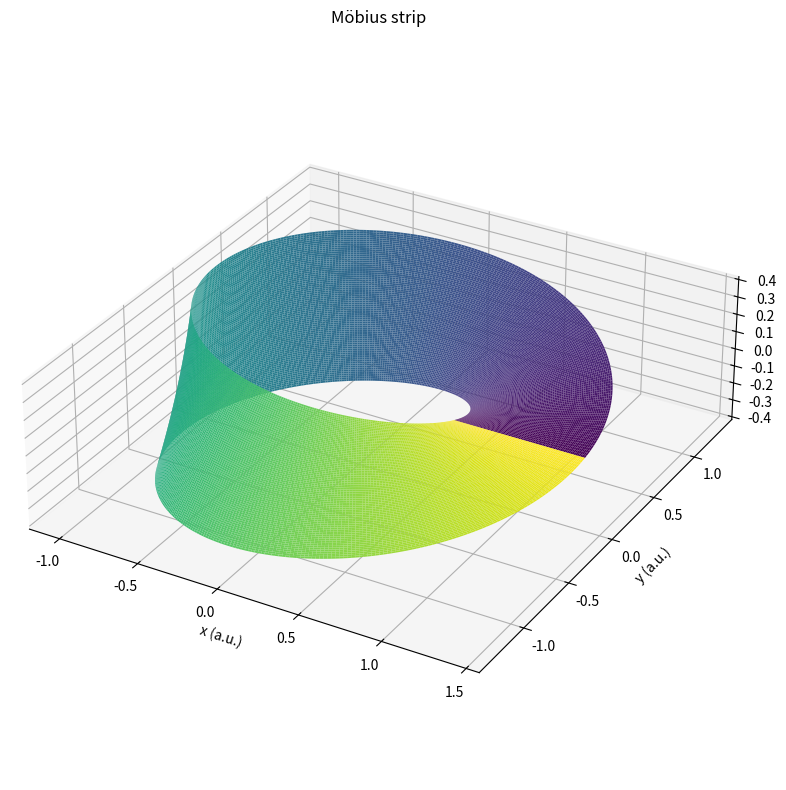

The matplotlib source for this figure:
# filename: codebase/mobius_strip.py
import os
import numpy as np
import matplotlib as mpl
import matplotlib.pyplot as plt
import datetime

def generate_mobius_strip(radius=1.0, half_width=0.4, num_u=400, num_v=80):
    """
    Generate the parametric coordinates of a Möbius strip.

    Parameters
    ----------
    radius : float
        Radius R of the central circle of the strip [arbitrary unit].
        This defines the major radius around which the strip winds.
    half_width : float
        Half-width w of the strip [arbitrary unit].
        The full width is 2 * w.
    num_u : int
        Number of samples along the angular direction u [dimensionless].
        u spans from 0 to 2*pi radians.
    num_v : int
        Number of samples along the width direction v [dimensionless].
        v spans from -w to +w.

    Returns
    -------
    X : numpy.ndarray
        2D array of x coordinates [arbitrary unit] with shape (num_v, num_u).
    Y : numpy.ndarray
        2D array of y coordinates [arbitrary unit] with shape (num_v, num_u).
    Z : numpy.ndarray
        2D array of z coordinates [arbitrary unit] with shape (num_v, num_u).
    U : numpy.ndarray
        2D array of the angular parameter u [radian] with shape (num_v, num_u).
        Useful for coloring or further analysis.
    V : numpy.ndarray
        2D array of the width parameter v [arbitrary unit] with shape (num_v, num_u).

    Notes
    -----
    The Möbius strip is parameterized by:
        x(u, v) = (R + v * cos(u/2)) * cos(u)
        y(u, v) = (R + v * cos(u/2)) * sin(u)
        z(u, v) = v * sin(u/2)

    with u in [0, 2*pi], v in [-w, w]. All geometric quantities are dimensionless
    or expressed in arbitrary units (a.u.), suitable for visualization.
    """
    # Parameters (units: a.u. for length, radians for angles)
    R = float(radius)
    w = float(half_width)
    nu = int(num_u)
    nv = int(num_v)

    # Parameter grids
    u = np.linspace(0.0, 2.0 * np.pi, nu, dtype=float)
    v = np.linspace(-w, w, nv, dtype=float)

    # Create meshgrid: U, V shapes are (nv, nu)
    U, V = np.meshgrid(u, v, indexing="xy")

    # Parametric equations of the Möbius strip (vectorized, no loops)
    cos_u = np.cos(U)
    sin_u = np.sin(U)
    cos_half_u = np.cos(0.5 * U)
    sin_half_u = np.sin(0.5 * U)

    radial = R + V * cos_half_u  # a.u.
    X = radial * cos_u           # a.u.
    Y = radial * sin_u           # a.u.
    Z = V * sin_half_u           # a.u.

    return X, Y, Z, U, V


def save_mobius_data(X, Y, Z, U, V, radius, half_width, num_u, num_v, timestamp, save_dir="data"):
    """
    Save Möbius strip data arrays and parameters to a compressed NPZ file.

    Parameters
    ----------
    X, Y, Z : numpy.ndarray
        2D arrays of coordinates [arbitrary unit], each of shape (num_v, num_u).
    U : numpy.ndarray
        2D array of angular parameter u [radian], shape (num_v, num_u).
    V : numpy.ndarray
        2D array of width parameter v [arbitrary unit], shape (num_v, num_u).
    radius : float
        Radius R [arbitrary unit].
    half_width : float
        Half-width w [arbitrary unit].
    num_u : int
        Number of u samples [dimensionless].
    num_v : int
        Number of v samples [dimensionless].
    timestamp : str
        Timestamp string used in filename.
    save_dir : str
        Directory to save the NPZ file.

    Returns
    -------
    data_path : str
        Full path to the saved NPZ file.

    Notes
    -----
    The saved file includes:
    - X, Y, Z coordinate arrays
    - U, V parameter grids
    - Parameters: radius, half_width, num_u, num_v
    All quantities for coordinates are in arbitrary units (a.u.), u is in radians.
    """
    if not os.path.isdir(save_dir):
        os.makedirs(save_dir, exist_ok=True)

    data_filename = "mobius_strip_data_1_" + timestamp + ".npz"
    data_path = os.path.join(save_dir, data_filename)
    np.savez(
        data_path,
        X=X,
        Y=Y,
        Z=Z,
        U=U,
        V=V,
        radius=float(radius),
        half_width=float(half_width),
        num_u=int(num_u),
        num_v=int(num_v)
    )
    return data_path


def plot_and_save_mobius(X, Y, Z, U, timestamp, save_dir="data"):
    """
    Create a 3D plot of the Möbius strip and save it as a high-resolution PNG.

    Parameters
    ----------
    X, Y, Z : numpy.ndarray
        2D arrays of coordinates [arbitrary unit], each of shape (num_v, num_u).
    U : numpy.ndarray
        2D array of angular parameter u [radian], used to color the surface.
    timestamp : str
        Timestamp string used in filename, to ensure uniqueness.
    save_dir : str
        Directory to save the plot file.

    Returns
    -------
    plot_path : str
        Full path to the saved PNG file.

    Notes
    -----
    - The plot uses a colormap based on u to show the twist.
    - Labels include units (a.u. for lengths).
    - Grid lines are enabled.
    - The plot is saved at 300 dpi.
    - LaTeX rendering is disabled to ensure compatibility.
    """
    if not os.path.isdir(save_dir):
        os.makedirs(save_dir, exist_ok=True)

    # Ensure LaTeX rendering is disabled
    mpl.rcParams["text.usetex"] = False

    # Normalize U for coloring (avoid divide-by-zero with tiny epsilon)
    u_min = np.min(U)
    u_max = np.max(U)
    denom = u_max - u_min
    if denom == 0.0:
        denom = 1.0  # fallback to avoid division by zero though it should not happen
    U_norm = (U - u_min) / denom
    colors = plt.cm.viridis(U_norm)

    # Create figure and 3D axis
    fig = plt.figure(figsize=(10, 8))
    ax = fig.add_subplot(111, projection="3d")

    # Plot the surface
    ax.plot_surface(
        X, Y, Z,
        rstride=1, cstride=1,
        facecolors=colors,
        linewidth=0,
        antialiased=True,
        shade=False
    )

    # Labels and title with units
    ax.set_title("Möbius strip", pad=14)
    ax.set_xlabel("x (a.u.)")
    ax.set_ylabel("y (a.u.)")
    ax.set_zlabel("z (a.u.)")
    ax.grid(True)

    # Set equal aspect ratio to avoid distortion
    x_min, x_max = np.min(X), np.max(X)
    y_min, y_max = np.min(Y), np.max(Y)
    z_min, z_max = np.min(Z), np.max(Z)
    ax.set_box_aspect((x_max - x_min, y_max - y_min, z_max - z_min))

    # Layout to avoid overlap
    plt.tight_layout()

    # Save high-resolution PNG
    plot_filename = "mobius_strip_1_" + timestamp + ".png"
    plot_path = os.path.join(save_dir, plot_filename)
    fig.savefig(plot_path, dpi=300, bbox_inches="tight")
    plt.close(fig)

    return plot_path


def main():
    """
    Main execution function to generate, save, and report on a 3D Möbius strip.

    Workflow
    --------
    1. Generate the Möbius strip coordinates using a vectorized parametric form.
    2. Save the underlying data (X, Y, Z, U, V, parameters) to an NPZ file.
    3. Plot the strip in 3D, color by u, and save a high-resolution PNG.
    4. Print concise details including file paths, parameter ranges, and extents.

    Units
    -----
    - Length-like quantities (X, Y, Z, radius, half_width, V) are in arbitrary units (a.u.).
    - Angular quantity U is in radians.
    - num_u and num_v are dimensionless sample counts.
    """
    # Configuration (all lengths in a.u., angles in radians)
    radius = 1.0      # a.u.
    half_width = 0.4  # a.u.
    num_u = 400       # samples along u
    num_v = 80        # samples along v

    # Single timestamp for consistent filenames
    timestamp = datetime.datetime.now().strftime("%Y%m%d_%H%M%S")

    # Generate data
    X, Y, Z, U, V = generate_mobius_strip(
        radius=radius,
        half_width=half_width,
        num_u=num_u,
        num_v=num_v
    )

    # Save data
    data_dir = "data"
    data_path = save_mobius_data(
        X, Y, Z, U, V,
        radius=radius,
        half_width=half_width,
        num_u=num_u,
        num_v=num_v,
        timestamp=timestamp,
        save_dir=data_dir
    )

    # Plot and save
    plot_path = plot_and_save_mobius(
        X, Y, Z, U,
        timestamp=timestamp,
        save_dir=data_dir
    )

    # Compute extents for reporting
    x_min, x_max = np.min(X), np.max(X)
    y_min, y_max = np.min(Y), np.max(Y)
    z_min, z_max = np.min(Z), np.max(Z)

    # Print detailed, concise report
    print("Saved 3D Möbius strip plot to: " + plot_path)
    print("Saved Möbius data to: " + data_path)
    print("\nMöbius strip parameters and grid:")
    print("  Radius R (a.u.): " + str(radius))
    print("  Half-width w (a.u.): " + str(half_width))
    print("  Samples: num_u = " + str(num_u) + ", num_v = " + str(num_v))
    print("  U range (rad): [" + str(float(np.min(U))) + ", " + str(float(np.max(U))) + "]")
    print("  V range (a.u.): [" + str(float(np.min(V))) + ", " + str(float(np.max(V))) + "]")
    print("\nArray shapes:")
    print("  X, Y, Z shape: " + str(X.shape))
    print("  U, V shape: " + str(U.shape))
    print("\nBounding box extents (a.u.):")
    print("  x in [" + str(float(x_min)) + ", " + str(float(x_max)) + "]")
    print("  y in [" + str(float(y_min)) + ", " + str(float(y_max)) + "]")
    print("  z in [" + str(float(z_min)) + ", " + str(float(z_max)) + "]")
    print("\nPlot description:")
    print("  3D Möbius strip surface colored by the angular parameter u, with grid lines and equal aspect ratio.")


if __name__ == "__main__":
    main()
